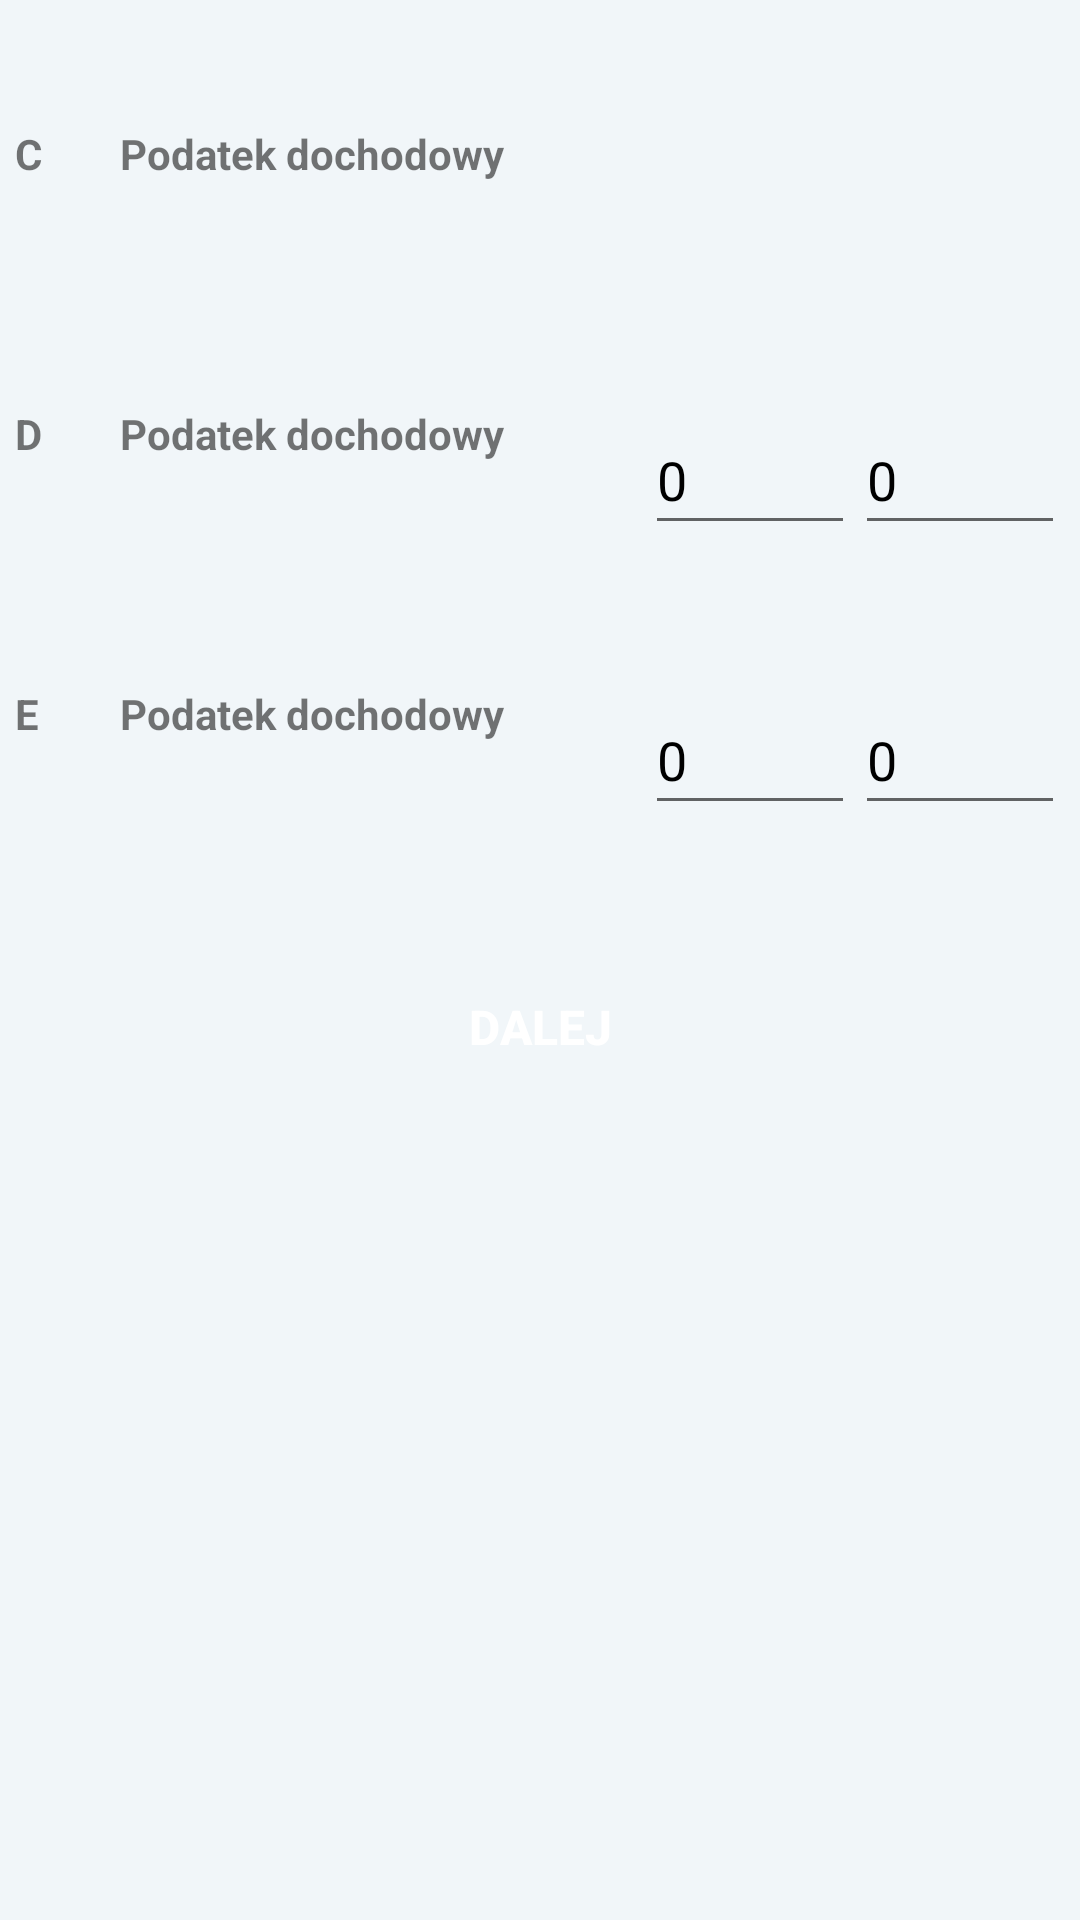

Reconstruct the res/layout file that produces this screen, plus the resources it refers to.
<!-- AndroidManifest.xml: application theme RekinTheme -->
<!-- res/layout/cde_kalkulacyjny.xml -->
<?xml version="1.0" encoding="utf-8"?>
<LinearLayout xmlns:android="http://schemas.android.com/apk/res/android"
    android:orientation="vertical" android:layout_width="match_parent"
    android:layout_height="match_parent"
    android:weightSum="1">

    <Space
        android:layout_width="match_parent"
        android:layout_height="wrap_content"
        android:layout_weight="0.08" />

    <LinearLayout
        android:layout_width="match_parent"
        android:layout_height="33dp"
        android:layout_margin="5dp"
        android:layout_weight="0.03"
        android:orientation="horizontal"
        android:weightSum="10">

        <TextView
            android:id="@+id/ck01"
            android:layout_width="0dp"
            android:layout_height="fill_parent"
            android:layout_weight="1"
            android:text="C"
            android:textStyle="bold" />

        <TextView
            android:id="@+id/ck02"
            android:layout_width="0dp"
            android:layout_height="fill_parent"
            android:layout_weight="5"
            android:paddingRight="3dp"
            android:text="Podatek dochodowy  "
            android:textAllCaps="false"
            android:textStyle="bold" />

        <TextView
            android:id="@+id/ck03"
            android:layout_width="0dp"
            android:layout_height="fill_parent"
            android:layout_weight="2"
            android:textStyle="bold" />

        <TextView
            android:id="@+id/ck04"
            android:layout_width="0dp"
            android:layout_height="fill_parent"
            android:layout_weight="2"
            android:textStyle="bold" />

    </LinearLayout>

    <Space
        android:layout_width="match_parent"
        android:layout_height="wrap_content"
        android:layout_weight="0.08" />

    <LinearLayout
        android:layout_width="match_parent"
        android:layout_height="33dp"
        android:layout_margin="5dp"
        android:layout_weight="0.03"
        android:orientation="horizontal"
        android:weightSum="10">

        <TextView
            android:id="@+id/dk01"
            android:layout_width="0dp"
            android:layout_height="fill_parent"
            android:layout_weight="1"
            android:text="D"
            android:textStyle="bold" />

        <TextView
            android:id="@+id/dk02"
            android:layout_width="0dp"
            android:layout_height="fill_parent"
            android:layout_weight="5"
            android:paddingRight="3dp"
            android:text="Podatek dochodowy  "
            android:textAllCaps="false"
            android:textStyle="bold" />

        <EditText
            android:id="@+id/dk03"
            android:layout_width="0dp"
            android:text="0"
            android:layout_height="fill_parent"
            android:layout_weight="2"
            android:inputType="numberDecimal" />

        <EditText
            android:id="@+id/dk04"
            android:layout_width="0dp"
            android:text="0"
            android:layout_height="fill_parent"
            android:layout_weight="2"
            android:inputType="numberDecimal" />

    </LinearLayout>

    <Space
        android:layout_width="match_parent"
        android:layout_height="wrap_content"
        android:layout_weight="0.08" />

    <LinearLayout
        android:layout_width="match_parent"
        android:layout_height="33dp"
        android:layout_margin="5dp"
        android:layout_weight="0.03"
        android:orientation="horizontal"
        android:weightSum="10">

        <TextView
            android:id="@+id/ek01"
            android:layout_width="0dp"
            android:layout_height="fill_parent"
            android:layout_weight="1"
            android:text="E"
            android:textStyle="bold" />

        <TextView
            android:id="@+id/ek02"
            android:layout_width="0dp"
            android:layout_height="fill_parent"
            android:layout_weight="5"
            android:paddingRight="3dp"
            android:text="Podatek dochodowy  "
            android:textAllCaps="false"
            android:textStyle="bold" />

        <EditText
            android:id="@+id/ek03"
            android:layout_width="0dp"
            android:text="0"
            android:layout_height="fill_parent"
            android:layout_weight="2"
            android:inputType="numberDecimal" />

        <EditText
            android:id="@+id/ek04"
            android:layout_width="0dp"
            android:text="0"
            android:layout_height="fill_parent"
            android:layout_weight="2"
            android:inputType="numberDecimal" />

    </LinearLayout>

    <Space
        android:layout_width="match_parent"
        android:layout_height="wrap_content"
        android:layout_weight="0.08" />

    <Button
        android:id="@+id/btn_cdekalkulacyjny"
        android:layout_width="124dp"
        android:layout_height="51dp"
        android:layout_gravity="center_horizontal"
        android:background="@drawable/button"
        android:textColor="@android:color/background_light"
        android:textSize="16sp"
        android:textStyle="bold"
        android:onClick="cde"
        android:text="Dalej" />
</LinearLayout>
<!-- resources referenced by this layout -->
<resources>
  <style name="RekinTheme" parent="AppTheme">
          <item name="colorAccent">@color/accent_material_dark_1</item>
          <item name="android:textColorPrimary">@color/accent_material_dark_1</item>
          <item name="android:colorBackground">@color/background_material_light</item>
      </style>
  <style name="AppTheme" parent="Theme.AppCompat.Light.DarkActionBar">
          
          <item name="colorPrimary">@color/colorPrimary</item>
          <item name="colorPrimaryDark">@color/colorPrimaryDark</item>
          <item name="colorAccent">@color/colorAccent</item>
      </style>
  <color name="accent_material_dark_1">#000000</color>
  <color name="background_material_light">#f1f6f9</color>
  <color name="colorPrimary">#5e75f2</color>
  <color name="colorPrimaryDark">#303f9f</color>
  <color name="colorAccent">#FF4081</color>
</resources>
